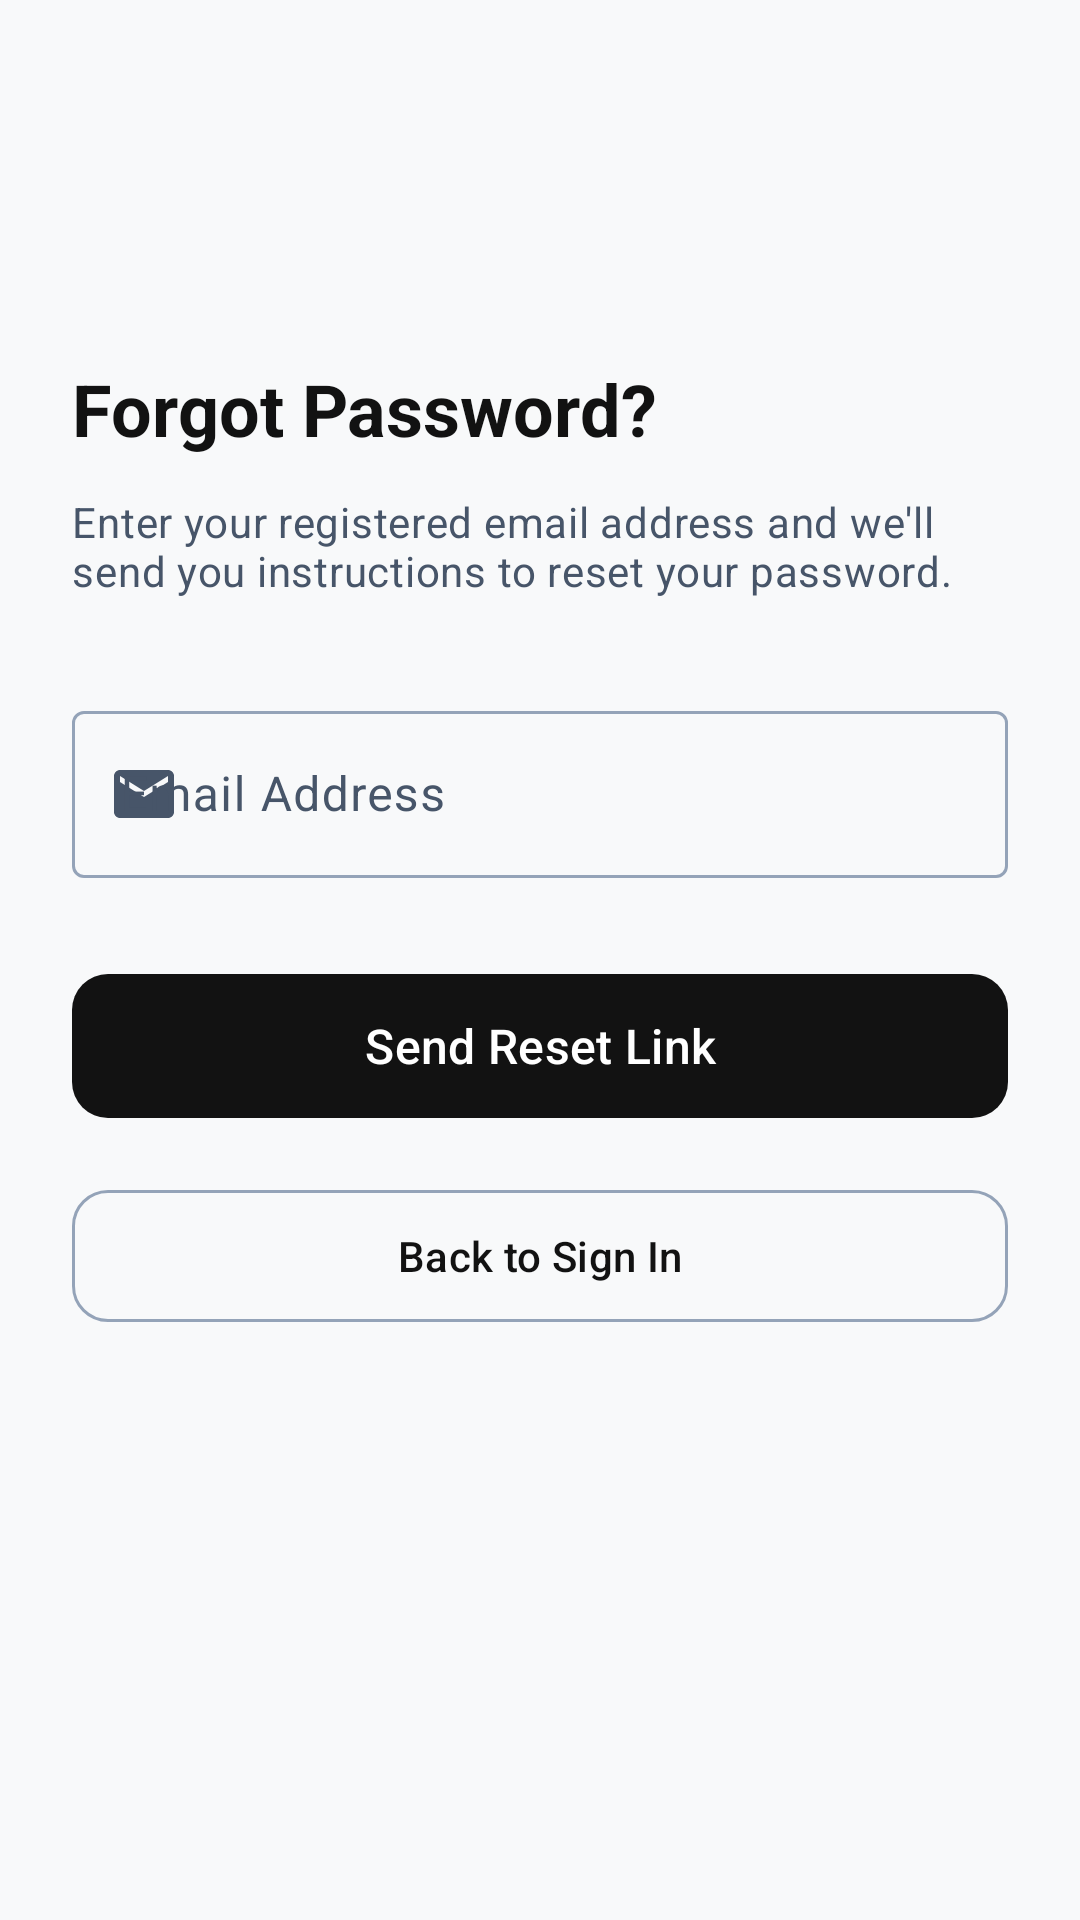

Produce the Android XML layout that renders to this screen, including the resource entries it uses.
<!-- AndroidManifest.xml: application theme Theme.SevenSockets -->
<!-- res/layout/fragment_forgot_password.xml -->
<?xml version="1.0" encoding="utf-8"?>
<androidx.core.widget.NestedScrollView xmlns:android="http://schemas.android.com/apk/res/android"
    xmlns:app="http://schemas.android.com/apk/res-auto"
    xmlns:tools="http://schemas.android.com/tools"
    android:layout_width="match_parent"
    android:layout_height="match_parent"
    android:fillViewport="true"
    android:background="?android:attr/colorBackground">

    <androidx.constraintlayout.widget.ConstraintLayout
        android:layout_width="match_parent"
        android:layout_height="wrap_content"
        android:padding="24dp">

        <ImageButton
            android:id="@+id/btn_back"
            android:layout_width="48dp"
            android:layout_height="48dp"
            android:layout_marginTop="16dp"
            android:background="?attr/selectableItemBackgroundBorderless"
            android:contentDescription="@string/btn_back_to_login"
            android:src="@drawable/ic_back_arrow"
            app:layout_constraintStart_toStartOf="parent"
            app:layout_constraintTop_toTopOf="parent" />

        <TextView
            android:id="@+id/tv_title"
            android:layout_width="0dp"
            android:layout_height="wrap_content"
            android:layout_marginTop="32dp"
            android:text="@string/forgot_password_title"
            android:textAppearance="?attr/textAppearanceHeadlineSmall"
            android:textColor="?attr/colorOnBackground"
            android:textStyle="bold"
            app:layout_constraintEnd_toEndOf="parent"
            app:layout_constraintStart_toStartOf="parent"
            app:layout_constraintTop_toBottomOf="@id/btn_back" />

        <TextView
            android:id="@+id/tv_subtitle"
            android:layout_width="0dp"
            android:layout_height="wrap_content"
            android:layout_marginTop="12dp"
            android:text="@string/forgot_password_subtitle"
            android:textAppearance="?attr/textAppearanceBodyMedium"
            android:textColor="?attr/colorOnSurfaceVariant"
            app:layout_constraintEnd_toEndOf="parent"
            app:layout_constraintStart_toStartOf="parent"
            app:layout_constraintTop_toBottomOf="@id/tv_title" />

        <com.google.android.material.textfield.TextInputLayout
            android:id="@+id/til_email"
            style="@style/Widget.Material3.TextInputLayout.OutlinedBox"
            android:layout_width="0dp"
            android:layout_height="wrap_content"
            android:layout_marginTop="32dp"
            android:hint="@string/label_email"
            app:startIconDrawable="@drawable/ic_email"
            app:layout_constraintEnd_toEndOf="parent"
            app:layout_constraintStart_toStartOf="parent"
            app:layout_constraintTop_toBottomOf="@id/tv_subtitle">

            <com.google.android.material.textfield.TextInputEditText
                android:id="@+id/et_email"
                android:layout_width="match_parent"
                android:layout_height="wrap_content"
                android:inputType="textEmailAddress"
                android:maxLines="1" />
        </com.google.android.material.textfield.TextInputLayout>

        <com.google.android.material.button.MaterialButton
            android:id="@+id/btn_reset_password"
            style="@style/Widget.SevenSockets.Button.Primary"
            android:layout_width="0dp"
            android:layout_height="56dp"
            android:layout_marginTop="28dp"
            android:text="@string/btn_reset_password"
            android:textSize="16sp"
            app:layout_constraintEnd_toEndOf="parent"
            app:layout_constraintStart_toStartOf="parent"
            app:layout_constraintTop_toBottomOf="@id/til_email" />

        <com.google.android.material.progressindicator.CircularProgressIndicator
            android:id="@+id/progress_indicator"
            android:layout_width="24dp"
            android:layout_height="24dp"
            android:indeterminate="true"
            android:visibility="gone"
            app:indicatorColor="?attr/colorOnPrimary"
            app:indicatorSize="24dp"
            app:layout_constraintBottom_toBottomOf="@id/btn_reset_password"
            app:layout_constraintEnd_toEndOf="@id/btn_reset_password"
            app:layout_constraintStart_toStartOf="@id/btn_reset_password"
            app:layout_constraintTop_toTopOf="@id/btn_reset_password" />

        <com.google.android.material.button.MaterialButton
            android:id="@+id/btn_back_to_login"
            style="@style/Widget.SevenSockets.Button.Outlined"
            android:layout_width="0dp"
            android:layout_height="52dp"
            android:layout_marginTop="16dp"
            android:text="@string/btn_back_to_login"
            app:layout_constraintEnd_toEndOf="parent"
            app:layout_constraintStart_toStartOf="parent"
            app:layout_constraintTop_toBottomOf="@id/btn_reset_password" />

    </androidx.constraintlayout.widget.ConstraintLayout>
</androidx.core.widget.NestedScrollView>
<!-- resources referenced by this layout -->
<resources>
  <!-- drawable ic_email (drawable) -->
  <vector xmlns:android="http://schemas.android.com/apk/res/android"
      android:width="24dp"
      android:height="24dp"
      android:viewportWidth="24"
      android:viewportHeight="24">
      <path
          android:fillColor="?attr/colorOnSurfaceVariant"
          android:pathData="M20,4H4C2.9,4 2,4.9 2,6v12c0,1.1 0.9,2 2,2h16c1.1,0 2,-0.9 2,-2V6C22,4.9 21.1,4 20,4zM20,8l-8,5L4,8V6l8,5l8,-5V8z"/>
  </vector>
  <string name="btn_back_to_login">Back to Sign In</string>
  <string name="btn_reset_password">Send Reset Link</string>
  <string name="forgot_password_subtitle">Enter your registered email address and we\'ll send you instructions to reset your password.</string>
  <string name="forgot_password_title">Forgot Password?</string>
  <string name="label_email">Email Address</string>
  <style name="Widget.SevenSockets.Button.Outlined" parent="Widget.Material3.Button.OutlinedButton">
          <item name="strokeColor">@color/outline_light</item>
          <item name="android:textColor">@color/on_surface_light</item>
          <item name="cornerRadius">12dp</item>
      </style>
  <style name="Widget.SevenSockets.Button.Primary" parent="Widget.Material3.Button">
          <item name="backgroundTint">@color/primary_black</item>
          <item name="android:textColor">@color/on_primary</item>
          <item name="cornerRadius">12dp</item>
      </style>
  <style name="Theme.SevenSockets" parent="Base.Theme.SevenSockets" />
  <color name="outline_light">#94A3B8</color>
  <color name="on_surface_light">#121212</color>
  <color name="primary_black">#121212</color>
  <color name="on_primary">#FFFFFF</color>
  <color name="primary_container">#2D2D2D</color>
  <color name="on_primary_container">#FFFFFF</color>
  <color name="secondary_white">#FFFFFF</color>
  <color name="on_secondary">#121212</color>
  <color name="secondary_container">#F0F2F5</color>
  <color name="on_secondary_container">#121212</color>
  <color name="tertiary_grey">#616161</color>
  <color name="on_tertiary">#FFFFFF</color>
  <color name="tertiary_container">#E0E0E0</color>
  <color name="on_tertiary_container">#212121</color>
  <color name="error_red">#D32F2F</color>
  <color name="on_error">#FFFFFF</color>
  <color name="error_container">#FFDAD6</color>
  <color name="on_error_container">#410002</color>
  <color name="background_light">#F8F9FA</color>
  <color name="on_background_light">#121212</color>
  <color name="surface_light">#FFFFFF</color>
  <color name="surface_variant_light">#E2E8F0</color>
  <color name="on_surface_variant_light">#475569</color>
</resources>
